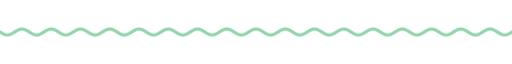
t = 0.00 s
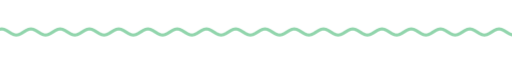
t = 1.67 s
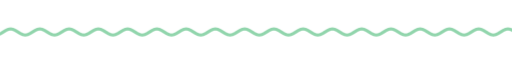
t = 3.33 s
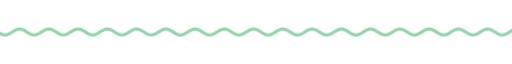
t = 5.00 s
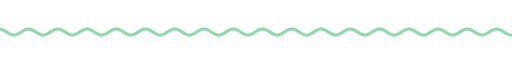
t = 6.67 s
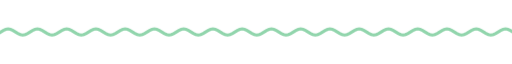
t = 8.33 s

The animated SVG that drew these frames (rendered in a browser with its animation timeline set to each time). Animation: 9 CSS @keyframes rules; frames cover the first 8.33 s, repeats indefinitely.

<svg xmlns="http://www.w3.org/2000/svg" xmlns:xlink="http://www.w3.org/1999/xlink" width="840" height="28" viewBox="0 0 840 28" role="img" aria-label="divider"><title>divider</title><style>text{font-family:G,R,'Google Sans','Segoe UI',Roboto,sans-serif;font-variation-settings:'ROND' 100}
.up{animation:up .8s cubic-bezier(.05,.7,.1,1) both}
.pop{transform-box:fill-box;transform-origin:center;animation:pop .6s cubic-bezier(.34,1.56,.64,1) both}
.fade{animation:fade .9s ease both}
.spin{transform-box:fill-box;transform-origin:center;animation:spin 40s linear infinite}
.spin-r{transform-box:fill-box;transform-origin:center;animation:spin 28s linear infinite reverse}
.bob{transform-box:fill-box;transform-origin:center;animation:bob 7s ease-in-out infinite}
.grow{transform-box:fill-box;transform-origin:left center;animation:grow 1.1s cubic-bezier(.2,0,0,1) both}
.wght{animation:wght 1.6s cubic-bezier(.2,0,0,1) .2s both}
.wave{animation:wave 2.4s linear infinite}
.blink{animation:blink 1s step-end infinite}
@keyframes blink{50%{opacity:0}}
@keyframes up{from{opacity:0;transform:translateY(14px)}to{opacity:1;transform:none}}
@keyframes pop{from{opacity:0;transform:scale(.6)}to{opacity:1;transform:scale(1)}}
@keyframes fade{from{opacity:0}to{opacity:1}}
@keyframes spin{to{transform:rotate(360deg)}}
@keyframes bob{0%,100%{transform:translateY(0) rotate(0)}50%{transform:translateY(-10px) rotate(12deg)}}
@keyframes grow{from{transform:scaleX(0)}to{transform:scaleX(1)}}
@keyframes wght{from{font-variation-settings:'ROND' 100,'wght' 400}to{font-variation-settings:'ROND' 100,'wght' 760}}
@keyframes wave{from{transform:translateX(0)}to{transform:translateX(-48px)}}
@media (prefers-reduced-motion:reduce){*{animation:none!important}}</style><clipPath id="w"><rect x="0" y="0" width="840" height="28"/></clipPath><g clip-path="url(#w)"><path class="wave" d="M0 14.0 L4 16.5 L8 18.3 L12 19.0 L16 18.3 L20 16.5 L24 14.0 L28 11.5 L32 9.7 L36 9.0 L40 9.7 L44 11.5 L48 14.0 L52 16.5 L56 18.3 L60 19.0 L64 18.3 L68 16.5 L72 14.0 L76 11.5 L80 9.7 L84 9.0 L88 9.7 L92 11.5 L96 14.0 L100 16.5 L104 18.3 L108 19.0 L112 18.3 L116 16.5 L120 14.0 L124 11.5 L128 9.7 L132 9.0 L136 9.7 L140 11.5 L144 14.0 L148 16.5 L152 18.3 L156 19.0 L160 18.3 L164 16.5 L168 14.0 L172 11.5 L176 9.7 L180 9.0 L184 9.7 L188 11.5 L192 14.0 L196 16.5 L200 18.3 L204 19.0 L208 18.3 L212 16.5 L216 14.0 L220 11.5 L224 9.7 L228 9.0 L232 9.7 L236 11.5 L240 14.0 L244 16.5 L248 18.3 L252 19.0 L256 18.3 L260 16.5 L264 14.0 L268 11.5 L272 9.7 L276 9.0 L280 9.7 L284 11.5 L288 14.0 L292 16.5 L296 18.3 L300 19.0 L304 18.3 L308 16.5 L312 14.0 L316 11.5 L320 9.7 L324 9.0 L328 9.7 L332 11.5 L336 14.0 L340 16.5 L344 18.3 L348 19.0 L352 18.3 L356 16.5 L360 14.0 L364 11.5 L368 9.7 L372 9.0 L376 9.7 L380 11.5 L384 14.0 L388 16.5 L392 18.3 L396 19.0 L400 18.3 L404 16.5 L408 14.0 L412 11.5 L416 9.7 L420 9.0 L424 9.7 L428 11.5 L432 14.0 L436 16.5 L440 18.3 L444 19.0 L448 18.3 L452 16.5 L456 14.0 L460 11.5 L464 9.7 L468 9.0 L472 9.7 L476 11.5 L480 14.0 L484 16.5 L488 18.3 L492 19.0 L496 18.3 L500 16.5 L504 14.0 L508 11.5 L512 9.7 L516 9.0 L520 9.7 L524 11.5 L528 14.0 L532 16.5 L536 18.3 L540 19.0 L544 18.3 L548 16.5 L552 14.0 L556 11.5 L560 9.7 L564 9.0 L568 9.7 L572 11.5 L576 14.0 L580 16.5 L584 18.3 L588 19.0 L592 18.3 L596 16.5 L600 14.0 L604 11.5 L608 9.7 L612 9.0 L616 9.7 L620 11.5 L624 14.0 L628 16.5 L632 18.3 L636 19.0 L640 18.3 L644 16.5 L648 14.0 L652 11.5 L656 9.7 L660 9.0 L664 9.7 L668 11.5 L672 14.0 L676 16.5 L680 18.3 L684 19.0 L688 18.3 L692 16.5 L696 14.0 L700 11.5 L704 9.7 L708 9.0 L712 9.7 L716 11.5 L720 14.0 L724 16.5 L728 18.3 L732 19.0 L736 18.3 L740 16.5 L744 14.0 L748 11.5 L752 9.7 L756 9.0 L760 9.7 L764 11.5 L768 14.0 L772 16.5 L776 18.3 L780 19.0 L784 18.3 L788 16.5 L792 14.0 L796 11.5 L800 9.7 L804 9.0 L808 9.7 L812 11.5 L816 14.0 L820 16.5 L824 18.3 L828 19.0 L832 18.3 L836 16.5 L840 14.0 L844 11.5 L848 9.7 L852 9.0 L856 9.7 L860 11.5 L864 14.0 L868 16.5 L872 18.3 L876 19.0 L880 18.3 L884 16.5 L888 14.0 L892 11.5 L896 9.7 L900 9.0 L904 9.7 L908 11.5 L912 14.0 L916 16.5 L920 18.3 L924 19.0 L928 18.3 L932 16.5 L936 14.0" fill="none" stroke="#91d5ac" stroke-width="5" stroke-linecap="round"/></g></svg>
